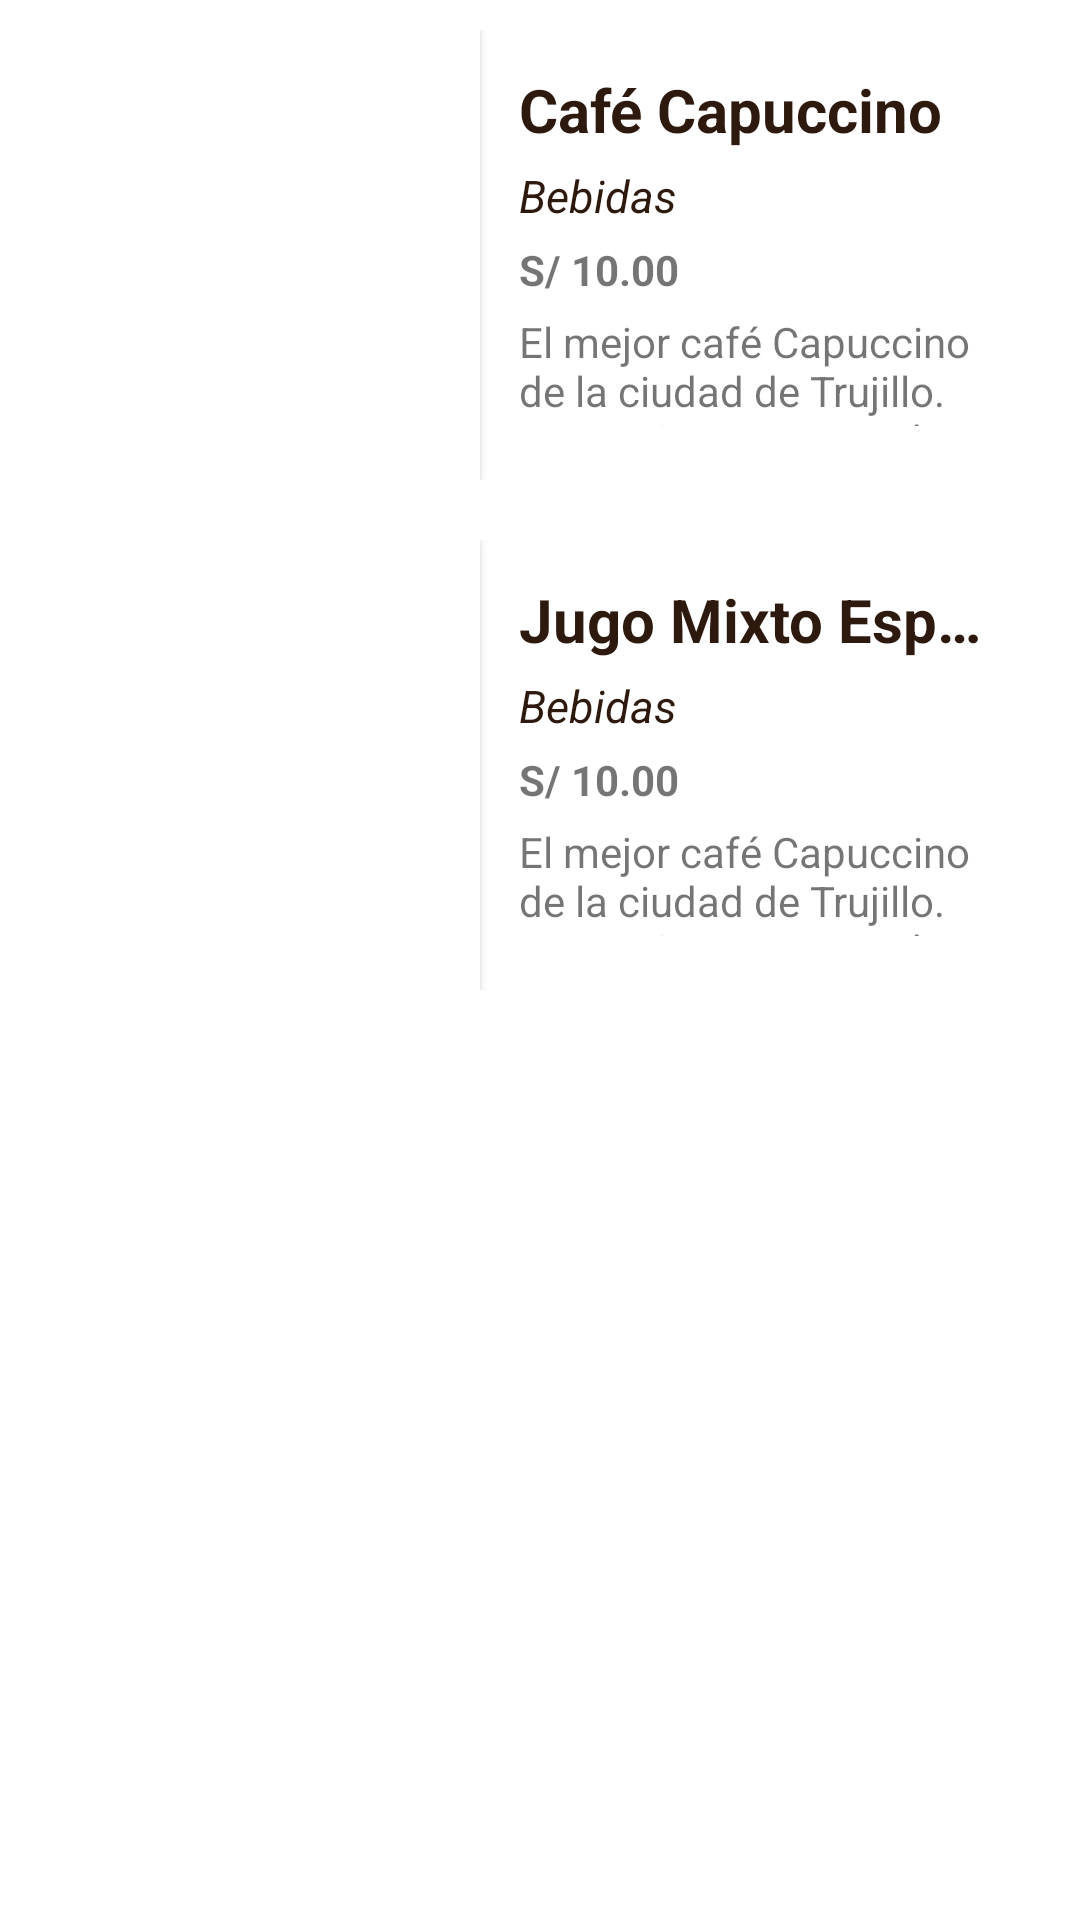

Reconstruct the res/layout file that produces this screen, plus the resources it refers to.
<!-- AndroidManifest.xml: application theme Theme.DMarcoApp -->
<!-- res/layout/activity_platos.xml -->
<?xml version="1.0" encoding="utf-8"?>
<androidx.drawerlayout.widget.DrawerLayout xmlns:android="http://schemas.android.com/apk/res/android"
    xmlns:app="http://schemas.android.com/apk/res-auto"
    xmlns:tools="http://schemas.android.com/tools"
    android:id="@+id/drawerLayout"
    android:layout_width="match_parent"
    android:layout_height="match_parent"
    tools:openDrawer="start">

<LinearLayout
    android:layout_width="match_parent"
    android:layout_height="match_parent"
    android:orientation="vertical">

    <include layout="@layout/item_plato" />

    <include layout="@layout/item_plato_2" />
</LinearLayout>
    <com.google.android.material.navigation.NavigationView
        android:id="@+id/navView"
        android:layout_width="wrap_content"
        android:layout_height="match_parent"
        android:layout_gravity="start"
        app:headerLayout="@layout/menu_header"
        app:menu="@menu/menu_main_drawer"/>
</androidx.drawerlayout.widget.DrawerLayout>
<!-- res/layout/item_plato.xml (included above) -->
<?xml version="1.0" encoding="utf-8"?>
<androidx.cardview.widget.CardView
    xmlns:android="http://schemas.android.com/apk/res/android"
    xmlns:app="http://schemas.android.com/apk/res-auto"
    android:layout_width="match_parent"
    android:layout_height="wrap_content"
    android:layout_margin="10dp"
    app:cardCornerRadius="0dp"
    app:cardElevation="0dp"
    app:cardBackgroundColor="@color/white"
    android:background="@color/teal_700">

    <LinearLayout
        android:layout_width="match_parent"
        android:layout_height="match_parent"
        android:orientation="horizontal">

        <androidx.cardview.widget.CardView
            android:layout_width="150dp"
            android:layout_height="150dp"
            app:cardCornerRadius="0dp">

            <ImageView
                android:id="@+id/bebida_1"
                android:layout_width="match_parent"
                android:layout_height="match_parent"
                android:scaleType="centerCrop"
                android:src="@drawable/imagen4"/>

        </androidx.cardview.widget.CardView>

        <LinearLayout
            android:layout_width="match_parent"
            android:layout_height="match_parent"
            android:layout_margin="8dp"
            android:orientation="vertical">

            <TextView
                android:id="@+id/textNombre"
                android:layout_width="wrap_content"
                android:layout_height="wrap_content"
                android:layout_marginTop="5dp"
                android:layout_marginStart="5dp"
                android:layout_marginEnd="5dp"
                android:textSize="20sp"
                android:textStyle="bold"
                android:ellipsize="end"
                android:maxLines="1"
                android:textColor="@color/dmarco"
                android:text="Café Capuccino"/>

            <TextView
                android:id="@+id/textCategoria"
                android:layout_width="match_parent"
                android:layout_height="wrap_content"
                android:layout_marginTop="5dp"
                android:layout_marginStart="5dp"
                android:layout_marginEnd="5dp"
                android:textSize="15sp"
                android:textStyle="italic"
                android:ellipsize="end"
                android:maxLines="1"
                android:textColor="@color/dmarco"
                android:text="Bebidas"/>

            <TextView
                android:id="@+id/textPrecio"
                android:layout_width="wrap_content"
                android:layout_height="wrap_content"
                android:layout_marginTop="5dp"
                android:layout_marginStart="5dp"
                android:layout_marginEnd="5dp"
                android:ellipsize="end"
                android:maxLines="1"
                android:textStyle="bold"
                android:text="S/ 10.00"/>

            <TextView
                android:id="@+id/textDescripcion"
                android:layout_width="match_parent"
                android:layout_height="match_parent"
                android:layout_marginBottom="10dp"
                android:layout_marginTop="5dp"
                android:layout_marginStart="5dp"
                android:layout_marginEnd="5dp"
                android:ellipsize="end"
                android:maxLines="5"
                android:text="El mejor café Capuccino de la ciudad de Trujillo. Los mejores granos dan como resultado el mejor café."/>

        </LinearLayout>

    </LinearLayout>

</androidx.cardview.widget.CardView>
<!-- res/layout/item_plato_2.xml (included above) -->
<?xml version="1.0" encoding="utf-8"?>
<androidx.cardview.widget.CardView
    xmlns:android="http://schemas.android.com/apk/res/android"
    xmlns:app="http://schemas.android.com/apk/res-auto"
    android:layout_width="match_parent"
    android:layout_height="wrap_content"
    android:layout_margin="10dp"
    app:cardCornerRadius="0dp"
    app:cardElevation="0dp"
    app:cardBackgroundColor="@color/white"
    android:background="@color/teal_700">

    <LinearLayout
        android:layout_width="match_parent"
        android:layout_height="match_parent"
        android:orientation="horizontal">

        <androidx.cardview.widget.CardView
            android:layout_width="150dp"
            android:layout_height="150dp"
            app:cardCornerRadius="0dp">

            <ImageView
                android:id="@+id/bebida_2"
                android:layout_width="match_parent"
                android:layout_height="match_parent"
                android:scaleType="centerCrop"
                android:src="@drawable/imagen2"/>

        </androidx.cardview.widget.CardView>

        <LinearLayout
            android:layout_width="match_parent"
            android:layout_height="match_parent"
            android:layout_margin="8dp"
            android:orientation="vertical">

            <TextView
                android:id="@+id/textNombre"
                android:layout_width="wrap_content"
                android:layout_height="wrap_content"
                android:layout_marginTop="5dp"
                android:layout_marginStart="5dp"
                android:layout_marginEnd="5dp"
                android:textSize="20sp"
                android:textStyle="bold"
                android:ellipsize="end"
                android:maxLines="1"
                android:textColor="@color/dmarco"
                android:text="Jugo Mixto Especial de Casa"/>

            <TextView
                android:id="@+id/textCategoria"
                android:layout_width="match_parent"
                android:layout_height="wrap_content"
                android:layout_marginTop="5dp"
                android:layout_marginStart="5dp"
                android:layout_marginEnd="5dp"
                android:textSize="15sp"
                android:textStyle="italic"
                android:ellipsize="end"
                android:maxLines="1"
                android:textColor="@color/dmarco"
                android:text="Bebidas"/>

            <TextView
                android:id="@+id/textPrecio"
                android:layout_width="wrap_content"
                android:layout_height="wrap_content"
                android:layout_marginTop="5dp"
                android:layout_marginStart="5dp"
                android:layout_marginEnd="5dp"
                android:ellipsize="end"
                android:maxLines="1"
                android:textStyle="bold"
                android:text="S/ 10.00"/>

            <TextView
                android:id="@+id/textDescripcion"
                android:layout_width="match_parent"
                android:layout_height="match_parent"
                android:layout_marginBottom="10dp"
                android:layout_marginTop="5dp"
                android:layout_marginStart="5dp"
                android:layout_marginEnd="5dp"
                android:ellipsize="end"
                android:maxLines="5"
                android:text="El mejor café Capuccino de la ciudad de Trujillo. Los mejores granos dan como resultado el mejor café."/>

        </LinearLayout>

    </LinearLayout>

</androidx.cardview.widget.CardView>
<!-- res/layout/menu_header.xml (included above) -->
<?xml version="1.0" encoding="utf-8"?>
<LinearLayout
    xmlns:android="http://schemas.android.com/apk/res/android"
    android:layout_width="wrap_content"
    android:layout_height="200dp"
    android:orientation="vertical"
    android:gravity="center_vertical">

    <ImageView
        android:layout_width="match_parent"
        android:layout_height="match_parent"
        android:scaleX="1"
        android:scaleY="1.5"
        android:src="@drawable/ismaelprofile" />
</LinearLayout>
<!-- resources referenced by this layout -->
<resources>
  <color name="dmarco">#2E190E</color>
  <color name="teal_700">#484194</color>
  <color name="white">#FFFFFFFF</color>
  <!-- drawable ismaelprofile: png bitmap (drawable, 21885 bytes) -->
  <style name="Theme.DMarcoApp" parent="Theme.MaterialComponents.DayNight.DarkActionBar">
          
          <item name="colorPrimary">@color/dmarco</item>
          <item name="colorPrimaryVariant">@color/purple_700</item>
          <item name="colorOnPrimary">@color/white</item>
          
          <item name="colorSecondary">@color/teal_200</item>
          <item name="colorSecondaryVariant">@color/teal_700</item>
          <item name="colorOnSecondary">@color/black</item>
          
          <item name="android:statusBarColor" tools:targetApi="l">?attr/colorPrimaryVariant</item>
          
      </style>
  <color name="purple_700">#484194</color>
  <color name="teal_200">#484194</color>
  <color name="black">#FF000000</color>
</resources>
